The GitHub repository Peretus/meridian contains a labelled image folder "data" with 2 categories: anchorage, not anchorage. Examples follow, each with its label.

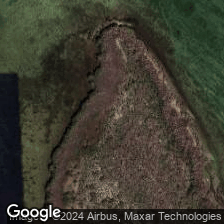
Label: not anchorage

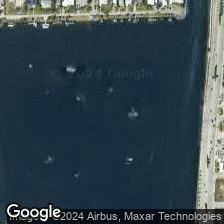
Label: anchorage

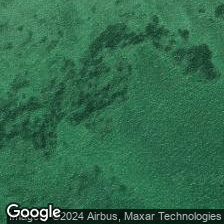
Label: not anchorage

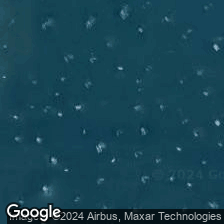
Label: anchorage

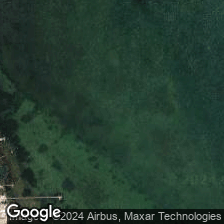
Label: not anchorage

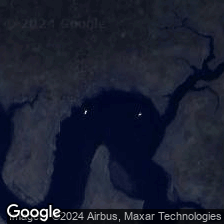
Label: anchorage
